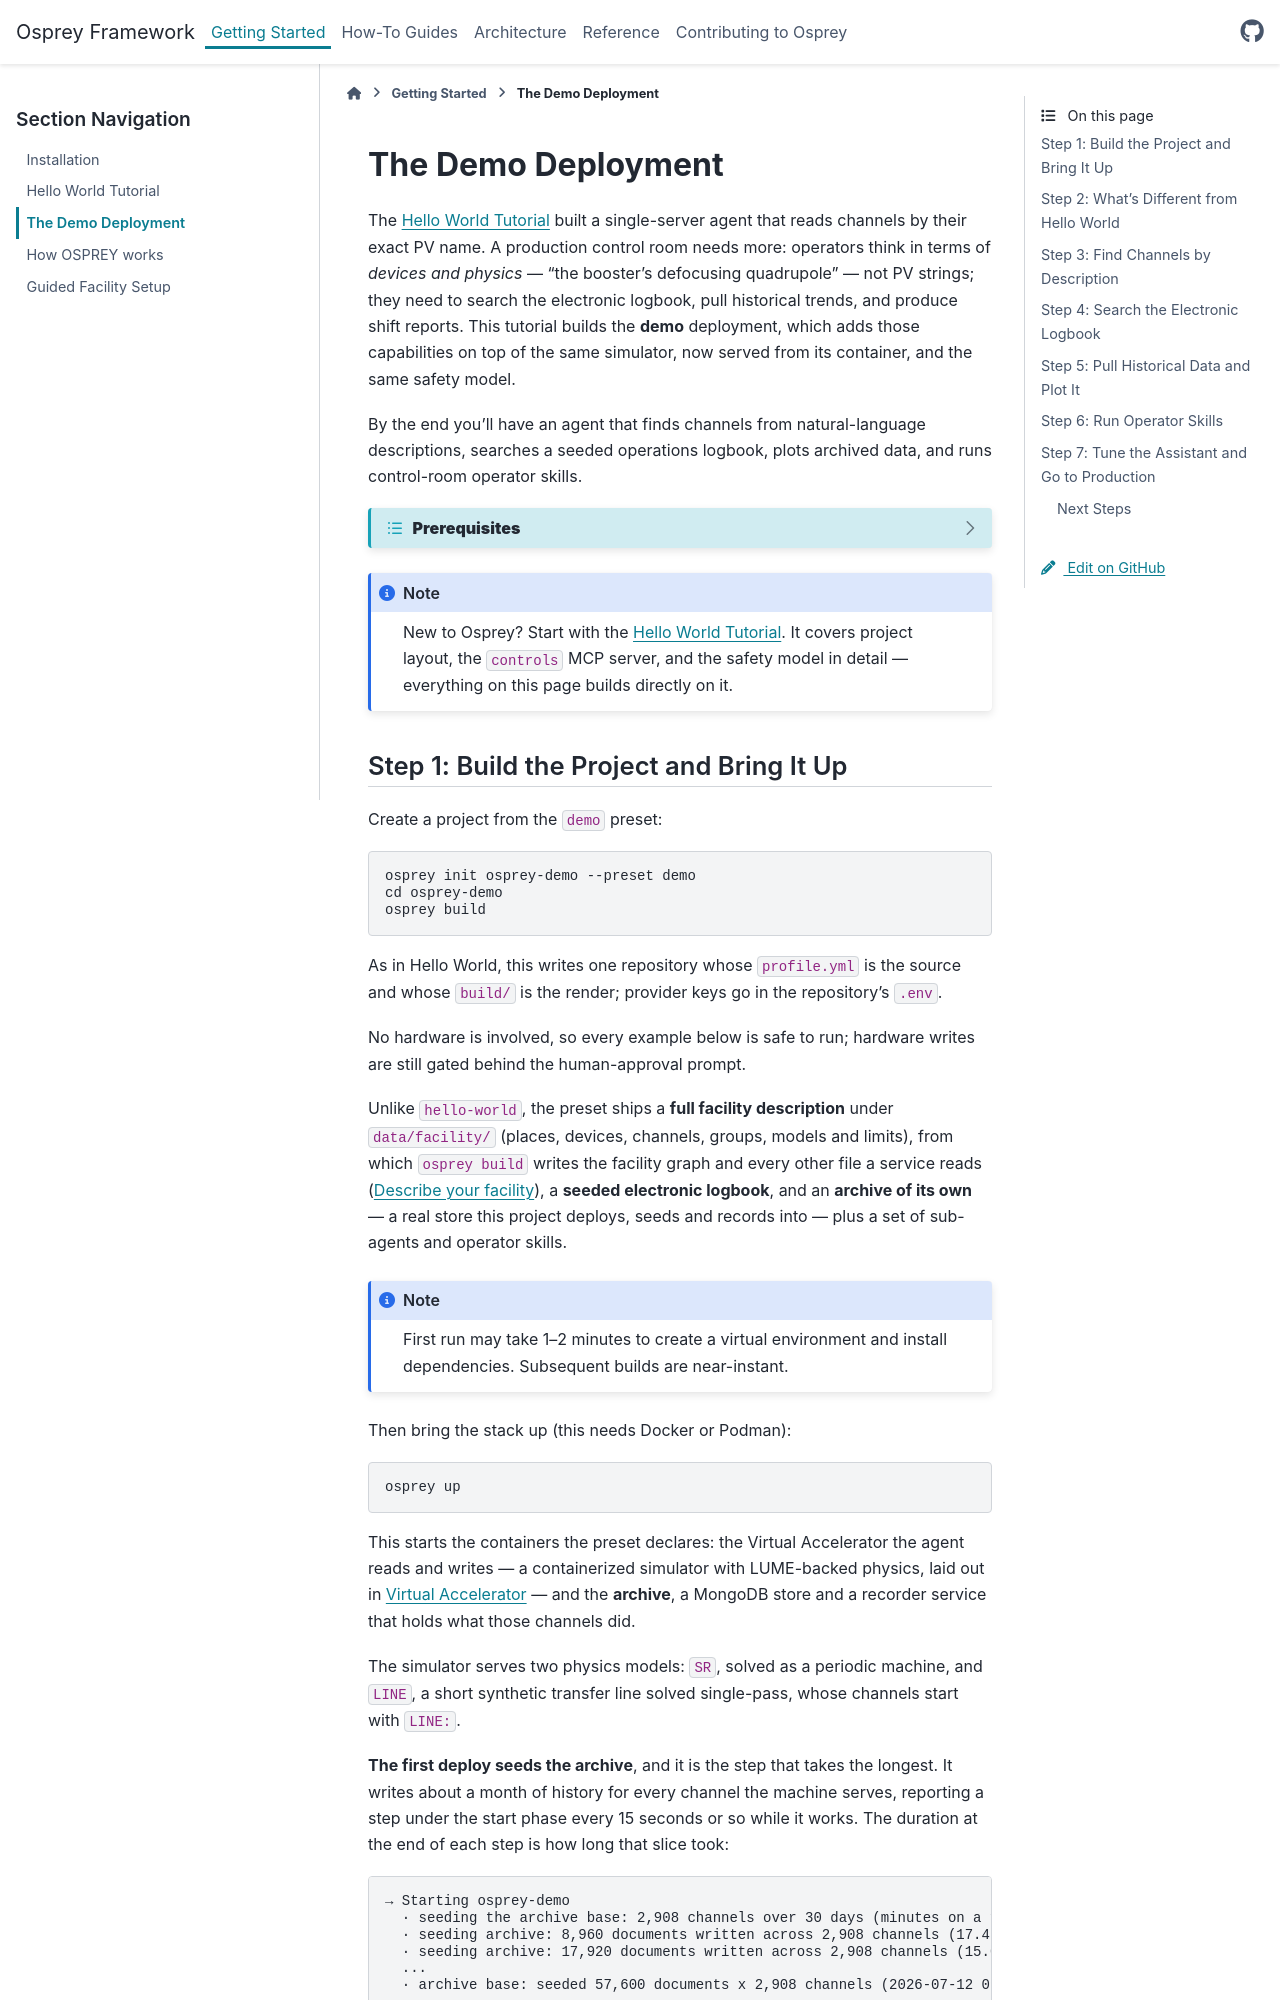

repository: als-apg/osprey · page: v2026.11.0/getting-started/demo.html · generator: sphinx

===================
The Demo Deployment
===================

The :doc:`Hello World Tutorial <hello-world-tutorial>` built a single-server agent
that reads channels by their exact PV name. A production control room needs more:
operators think in terms of *devices and physics* — "the booster's defocusing
quadrupole" — not PV strings; they need to search the electronic logbook, pull
historical trends, and produce shift reports. This tutorial builds the
**demo** deployment, which adds those capabilities on top of the same
simulator, now served from its container, and the same safety model.

By the end you'll have an agent that finds channels from natural-language
descriptions, searches a seeded operations logbook, plots archived data, and runs
control-room operator skills.

.. dropdown:: **Prerequisites**
   :color: info
   :icon: list-unordered

   **Required:**

   - Python 3.11+
   - `Claude Code <https://docs.anthropic.com/en/docs/claude-code/overview>`_ CLI installed
   - Osprey framework installed (``uv tool install osprey-framework``, or
     ``uv sync --extra dev`` if working from a clone)
   - ``ANTHROPIC_API_KEY`` set in your environment

   **Recommended:**

   - Finish the :doc:`Hello World Tutorial <hello-world-tutorial>` first. This
     tutorial assumes you already understand the simulator in process, the safety
     limits system, and the human-approval flow, and it does **not** re-teach
     them.

.. note::

   New to Osprey? Start with the :doc:`Hello World Tutorial <hello-world-tutorial>`.
   It covers project layout, the ``controls`` MCP server, and the safety model
   in detail — everything on this page builds directly on it.
